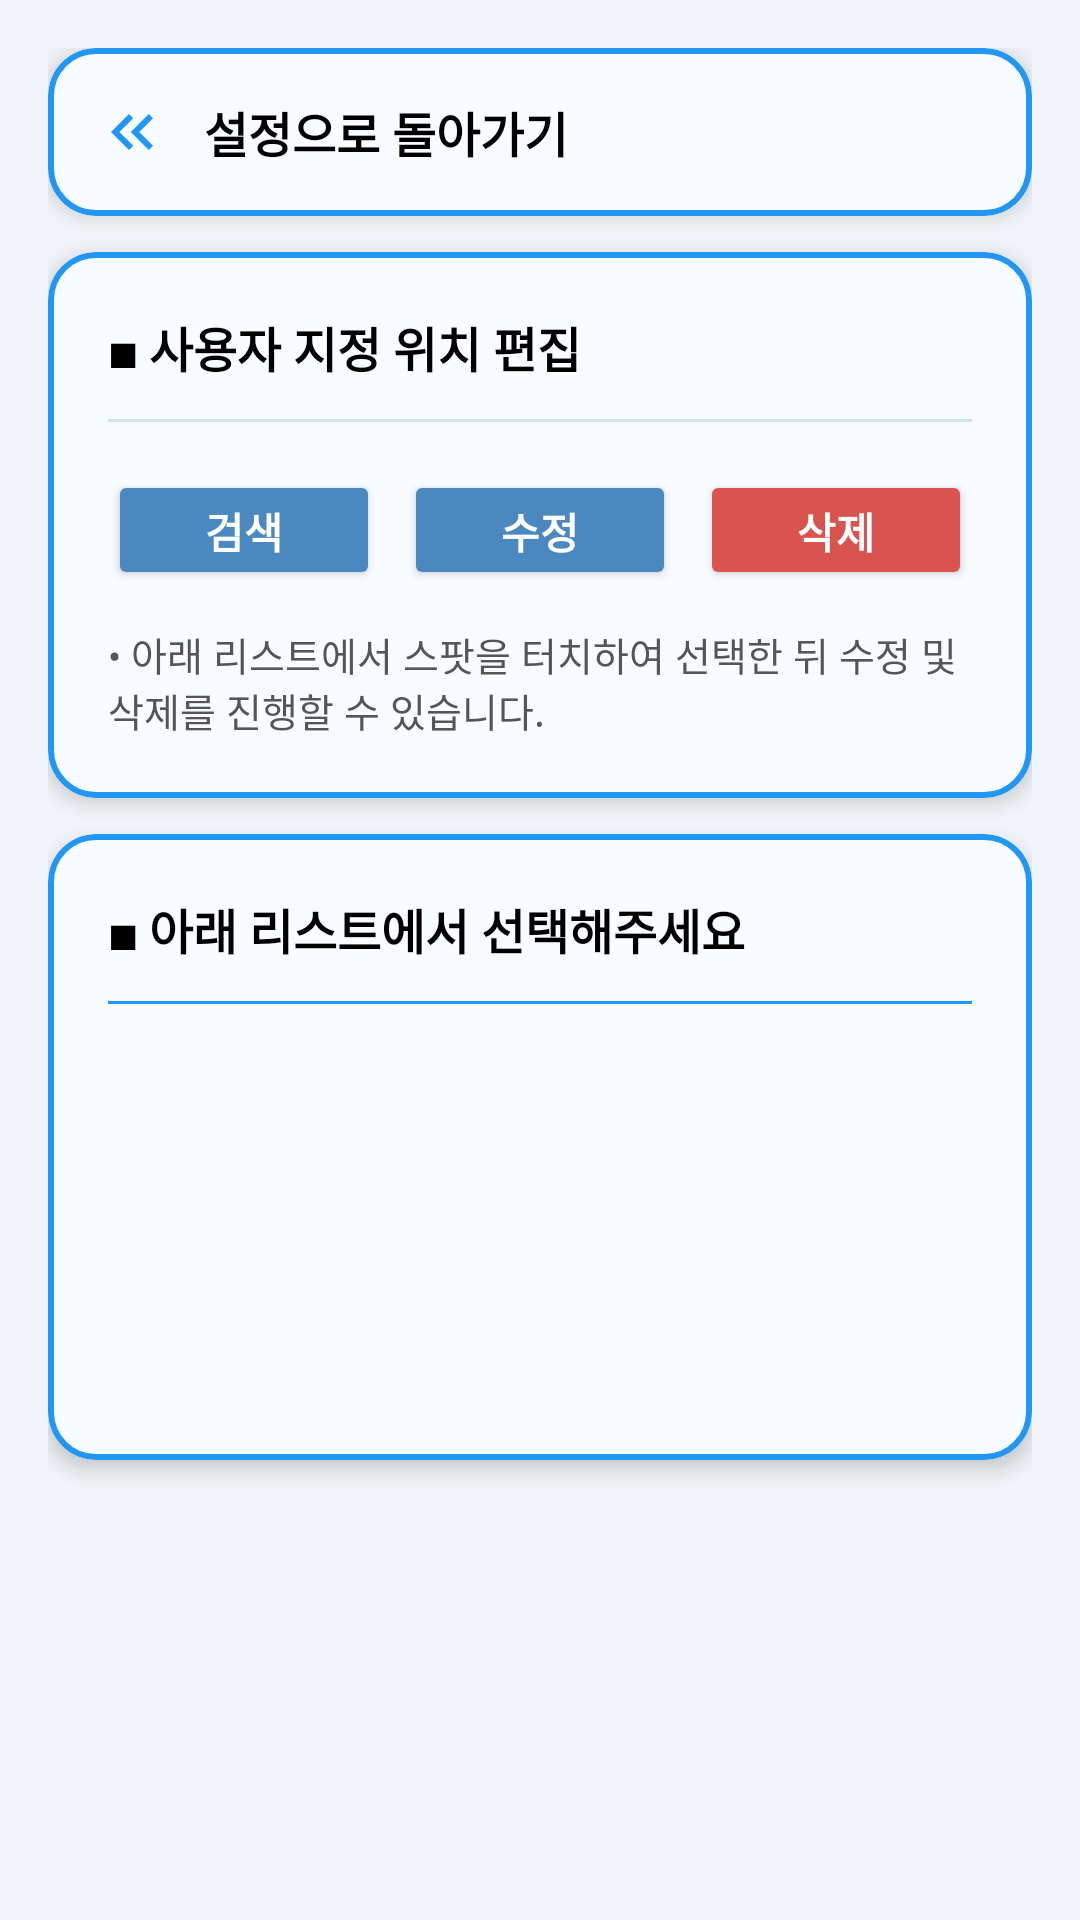

Layout XML and referenced resources for this Android screen:
<!-- AndroidManifest.xml: application theme Theme.Haru_Spot -->
<!-- res/layout/fragment_setting_userlocation.xml -->
<?xml version="1.0" encoding="utf-8"?>
<androidx.core.widget.NestedScrollView xmlns:android="http://schemas.android.com/apk/res/android"
    xmlns:app="http://schemas.android.com/apk/res-auto"
    xmlns:tools="http://schemas.android.com/tools"
    android:layout_width="match_parent"
    android:layout_height="match_parent"
    android:background="@color/background1"
    android:fillViewport="true"
    tools:context=".ui.settingfragment.fragment_userlocation">

    <LinearLayout
        android:layout_width="match_parent"
        android:layout_height="wrap_content"
        android:orientation="vertical"
        android:padding="16dp">

        
        
        
        <com.google.android.material.card.MaterialCardView
            android:id="@+id/layout_back_to_setting"
            android:layout_width="match_parent"
            android:layout_height="wrap_content"
            app:cardCornerRadius="16dp"
            app:cardElevation="4dp"
            app:strokeWidth="2dp"
            app:strokeColor="#2196F3"
            app:cardBackgroundColor="#F8FBFF"
            android:clickable="true"
            android:focusable="true">

            <LinearLayout
                android:layout_width="match_parent"
                android:layout_height="wrap_content"
                android:orientation="horizontal"
                android:gravity="center_vertical"
                android:padding="16dp">

                <ImageView
                    android:layout_width="24dp"
                    android:layout_height="24dp"
                    android:src="@drawable/baseline_keyboard_double_arrow_left_24"
                    android:contentDescription="돌아가기 아이콘" />

                <TextView
                    android:layout_width="wrap_content"
                    android:layout_height="wrap_content"
                    android:layout_marginStart="12dp"
                    android:text="설정으로 돌아가기"
                    android:textSize="16sp"
                    android:textStyle="bold"
                    android:textColor="@android:color/black" />

            </LinearLayout>
        </com.google.android.material.card.MaterialCardView>

        
        
        
        <com.google.android.material.card.MaterialCardView
            android:layout_width="match_parent"
            android:layout_height="wrap_content"
            android:layout_marginTop="12dp"
            app:cardCornerRadius="16dp"
            app:cardElevation="4dp"
            app:strokeWidth="2dp"
            app:strokeColor="#2196F3"
            app:cardBackgroundColor="#F8FBFF">

            <LinearLayout
                android:layout_width="match_parent"
                android:layout_height="wrap_content"
                android:orientation="vertical"
                android:padding="20dp">

                <TextView
                    android:layout_width="wrap_content"
                    android:layout_height="wrap_content"
                    android:text="◼ 사용자 지정 위치 편집"
                    android:textSize="16sp"
                    android:textStyle="bold"
                    android:textColor="@android:color/black"
                    android:layout_marginBottom="12dp" />

                <View
                    android:layout_width="match_parent"
                    android:layout_height="1dp"
                    android:background="#D0E3F0"
                    android:layout_marginBottom="16dp" />

                
                <LinearLayout
                    android:layout_width="match_parent"
                    android:layout_height="wrap_content"
                    android:orientation="horizontal"
                    android:gravity="center"
                    android:layout_marginBottom="12dp">

                    <Button
                        android:id="@+id/btn_user_search"
                        android:layout_width="0dp"
                        android:layout_height="40dp"
                        android:layout_weight="1"
                        android:layout_marginEnd="4dp"
                        android:text="검색"
                        android:textSize="14sp"
                        android:textStyle="bold"
                        android:textColor="@android:color/white"
                        android:backgroundTint="#4A88BF" />

                    <Button
                        android:id="@+id/btn_user_edit"
                        android:layout_width="0dp"
                        android:layout_height="40dp"
                        android:layout_weight="1"
                        android:layout_marginHorizontal="4dp"
                        android:text="수정"
                        android:textSize="14sp"
                        android:textStyle="bold"
                        android:textColor="@android:color/white"
                        android:backgroundTint="#4A88BF" />

                    <Button
                        android:id="@+id/btn_user_delete"
                        android:layout_width="0dp"
                        android:layout_height="40dp"
                        android:layout_weight="1"
                        android:layout_marginStart="4dp"
                        android:text="삭제"
                        android:textSize="14sp"
                        android:textStyle="bold"
                        android:textColor="@android:color/white"
                        android:backgroundTint="#D9534F" />

                </LinearLayout>

                <TextView
                    android:layout_width="match_parent"
                    android:layout_height="wrap_content"
                    android:text="• 아래 리스트에서 스팟을 터치하여 선택한 뒤 수정 및 삭제를 진행할 수 있습니다."
                    android:textSize="13sp"
                    android:textColor="#555555" />

            </LinearLayout>
        </com.google.android.material.card.MaterialCardView>

        
        
        
        <com.google.android.material.card.MaterialCardView
            android:layout_width="match_parent"
            android:layout_height="wrap_content"
            android:layout_marginTop="12dp"
            android:layout_marginBottom="16dp"
            app:cardCornerRadius="16dp"
            app:cardElevation="4dp"
            app:strokeWidth="2dp"
            app:strokeColor="#2196F3"
            app:cardBackgroundColor="#F8FBFF">

            <LinearLayout
                android:layout_width="match_parent"
                android:layout_height="wrap_content"
                android:orientation="vertical"
                android:padding="20dp">

                <TextView
                    android:layout_width="wrap_content"
                    android:layout_height="wrap_content"
                    android:text="◼ 아래 리스트에서 선택해주세요"
                    android:textSize="16sp"
                    android:textStyle="bold"
                    android:textColor="@android:color/black"

                    android:layout_marginBottom="12dp" />

                <View
                    android:layout_width="match_parent"
                    android:layout_height="1dp"
                    android:background="#2196F3"
                    android:layout_marginBottom="12dp" />

                
                <LinearLayout
                    android:id="@+id/recycler_user_locations"
                    android:layout_width="match_parent"
                    android:layout_height="wrap_content"
                    android:orientation="vertical"
                    android:minHeight="120dp" />

            </LinearLayout>
        </com.google.android.material.card.MaterialCardView>

    </LinearLayout>

</androidx.core.widget.NestedScrollView>
<!-- resources referenced by this layout -->
<resources>
  <color name="background1">#F1F5F9</color>
  <!-- drawable baseline_keyboard_double_arrow_left_24 (drawable) -->
  <vector xmlns:android="http://schemas.android.com/apk/res/android" android:height="24dp" android:tint="#2196F3" android:viewportHeight="24" android:viewportWidth="24" android:width="24dp">
        
      <path android:fillColor="@android:color/white" android:pathData="M17.59,18l1.41,-1.41l-4.58,-4.59l4.58,-4.59l-1.41,-1.41l-6,6z"/>
        
      <path android:fillColor="@android:color/white" android:pathData="M11,18l1.41,-1.41l-4.58,-4.59l4.58,-4.59l-1.41,-1.41l-6,6z"/>
      
  </vector>
  <style name="Theme.Haru_Spot" parent="Theme.Material3.Light.NoActionBar">
          
          
          <item name="colorPrimary">@color/timeline_card_bg</item>
          <item name="colorPrimaryVariant">@color/timeline_card_bg</item>
          <item name="colorOnPrimary">@color/gray_dark</item>
  
          
          <item name="android:statusBarColor">@color/gray_dark</item>
  
          
          <item name="android:navigationBarColor">@color/gray_dark</item>
          
          
          
  </style>
  <color name="timeline_card_bg">#F0F4F8</color>
  <color name="gray_dark">#475467</color>
</resources>
